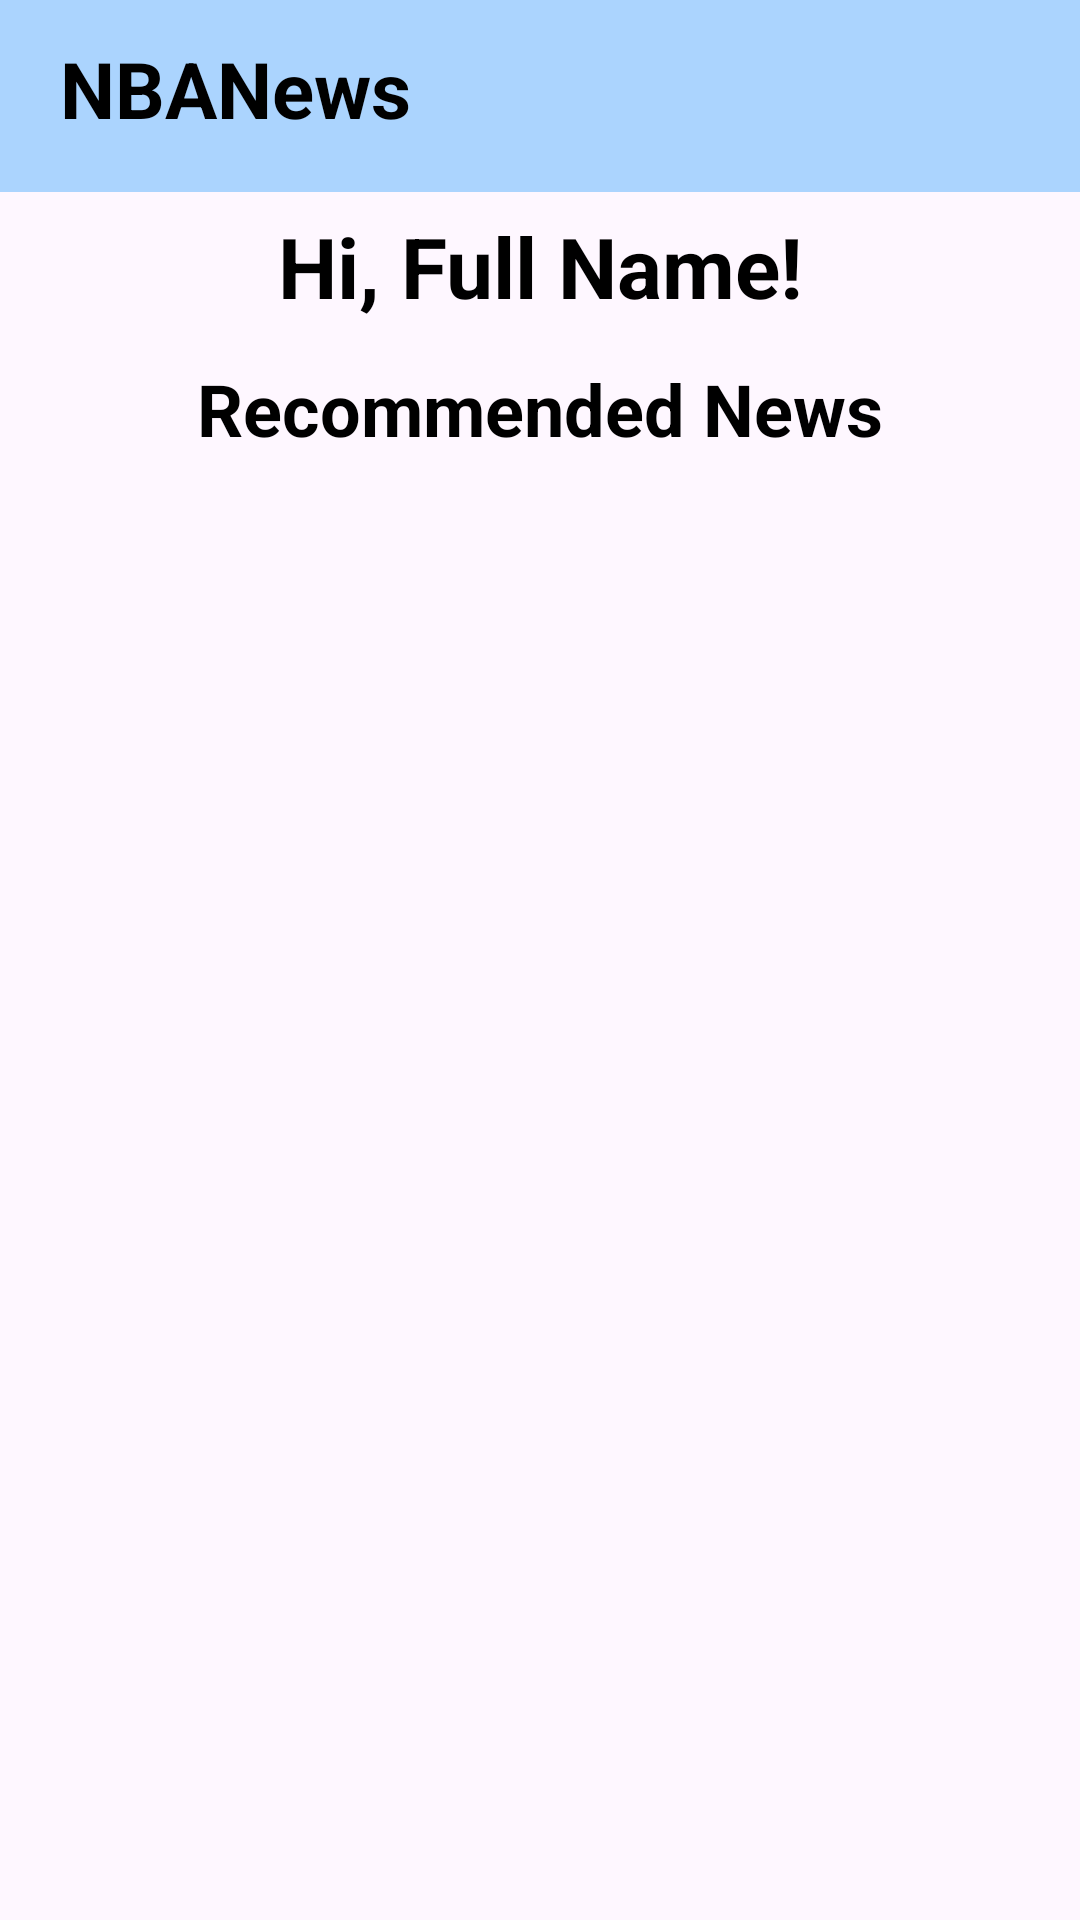

Android layout source for this screen:
<!-- AndroidManifest.xml: application theme Theme.SlamStat -->
<!-- res/layout/fragment_home.xml -->
<?xml version="1.0" encoding="utf-8"?>
<FrameLayout xmlns:android="http://schemas.android.com/apk/res/android"
    xmlns:tools="http://schemas.android.com/tools"
    android:layout_width="match_parent"
    android:layout_height="match_parent"
    xmlns:app="http://schemas.android.com/apk/res-auto"
    tools:context=".fragment.HomeFragment">

    <androidx.appcompat.widget.Toolbar
        android:id="@+id/toolbar"
        android:layout_width="match_parent"
        android:layout_height="wrap_content"
        android:background="#ABD4FE">

        <TextView
            android:id="@+id/tv_notes"
            android:layout_width="wrap_content"
            android:layout_height="40dp"
            android:text="NBANews"
            android:textSize="26sp"
            android:textStyle="bold"
            android:layout_marginLeft="20dp"
            android:textColor="@color/black"/>
    </androidx.appcompat.widget.Toolbar>

    <TextView
        android:id="@+id/tv_homefullname"
        android:layout_width="match_parent"
        android:layout_height="wrap_content"
        android:layout_marginTop="70dp"
        android:text="Hi, Full Name!"
        android:textAlignment="center"
        android:textColor="@color/black"
        android:textSize="28sp"
        android:textStyle="bold"
        />

    <TextView
        android:id="@+id/tv_recommended"
        android:layout_width="match_parent"
        android:layout_height="wrap_content"
        android:layout_marginTop="120dp"
        android:text="Recommended News"
        android:textAlignment="center"
        android:textColor="@color/black"
        android:textSize="24sp"
        android:textStyle="bold" />

    <androidx.recyclerview.widget.RecyclerView
        android:id="@+id/rv_home"
        android:layout_width="match_parent"
        android:layout_height="match_parent"
        android:layout_gravity="center"
        android:layout_marginTop="140dp"
        android:layout_marginBottom="100dp"
        app:layoutManager="androidx.recyclerview.widget.GridLayoutManager"
        tools:itemCount="10"
        app:spanCount="2"
        tools:listitem="@layout/news" />

    <TextView
        android:id="@+id/error"
        android:layout_width="wrap_content"
        android:layout_height="wrap_content"
        android:layout_centerInParent="true"
        android:textStyle="bold"
        android:visibility="gone"
        android:layout_gravity="center"
        android:text="Please check your internet connection"/>

    <ImageView
        android:id="@+id/loading_icon"
        android:layout_width="105dp"
        android:layout_height="224dp"
        android:layout_gravity="center"
        android:src="@drawable/loading"
        android:visibility="gone"/>

    <Button
        android:id="@+id/btn_try_again"
        android:layout_width="wrap_content"
        android:layout_height="wrap_content"
        android:layout_below="@id/error"
        android:layout_gravity="center"
        android:text="Try Again"
        android:visibility="gone"
        android:layout_marginTop="50dp" />

</FrameLayout>
<!-- res/layout/news.xml (included above) -->
<?xml version="1.0" encoding="utf-8"?>
<androidx.cardview.widget.CardView xmlns:android="http://schemas.android.com/apk/res/android"
    android:layout_width="match_parent"
    android:layout_height="wrap_content"
    xmlns:tools="http://schemas.android.com/tools"
    xmlns:app="http://schemas.android.com/apk/res-auto"
    android:layout_margin="5dp"
    android:background="@drawable/card_post"
    app:cardCornerRadius="10dp">

    <LinearLayout
        android:layout_width="match_parent"
        android:layout_height="match_parent"
        android:orientation="vertical"
        android:background="#E3F1FF">

        <TextView
            android:layout_width="wrap_content"
            android:layout_height="wrap_content"
            android:layout_marginStart="10dp"
            android:layout_marginTop="5dp"
            android:textColor="@color/black"
            android:textSize="13sp"
            android:textStyle="bold"
            tools:text="sc" />

        <TextView
            android:id="@+id/tv_source"
            android:layout_width="wrap_content"
            android:layout_height="wrap_content"
            android:layout_marginStart="10dp"
            android:layout_marginTop="5dp"
            android:textColor="@color/black"
            android:textSize="13sp"
            android:textStyle="bold"
            tools:text="www.com" />

        <ImageView
            android:layout_width="240dp"
            android:layout_height="137dp"
            android:layout_marginTop="10dp"
            android:layout_gravity="center"
            android:src="@drawable/nba" />

        <TextView
            android:id="@+id/tv_title"
            android:layout_width="wrap_content"
            android:layout_height="wrap_content"
            android:layout_marginStart="10dp"
            android:layout_marginTop="15dp"
            android:layout_marginBottom="10dp"
            android:textColor="@color/black"
            android:textSize="13sp"
            tools:text="title" />

        <TextView
            android:id="@+id/tv_url"
            android:layout_width="wrap_content"
            android:layout_height="wrap_content"
            android:layout_marginStart="10dp"
            android:layout_marginTop="15dp"
            android:textColor="@color/black"
            android:textSize="13sp"
            tools:text="url"
            android:visibility="gone"/>
    </LinearLayout>

</androidx.cardview.widget.CardView>
<!-- resources referenced by this layout -->
<resources>
  <!-- drawable card_post (drawable) -->
  <?xml version="1.0" encoding="utf-8"?>
  <shape
      android:shape="rectangle"
      xmlns:android="http://schemas.android.com/apk/res/android">
      <solid android:color="#BEDDFE"/>
      <corners android:radius="15dp"/>
  </shape>
  <!-- drawable nba: jpg bitmap (drawable, 94404 bytes) -->
  <style name="Theme.SlamStat" parent="Base.Theme.SlamStat" />
  <style name="Base.Theme.SlamStat" parent="Theme.Material3.DayNight.NoActionBar">
          
          
      </style>
  <!-- not gathered from this repository: default colours our renderer supplied (Android Studio template values) -->
  <color name="black">#FF000000</color>
</resources>
